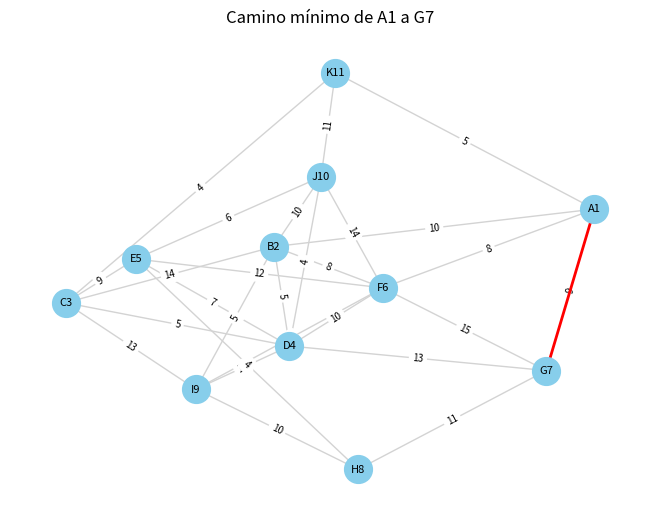
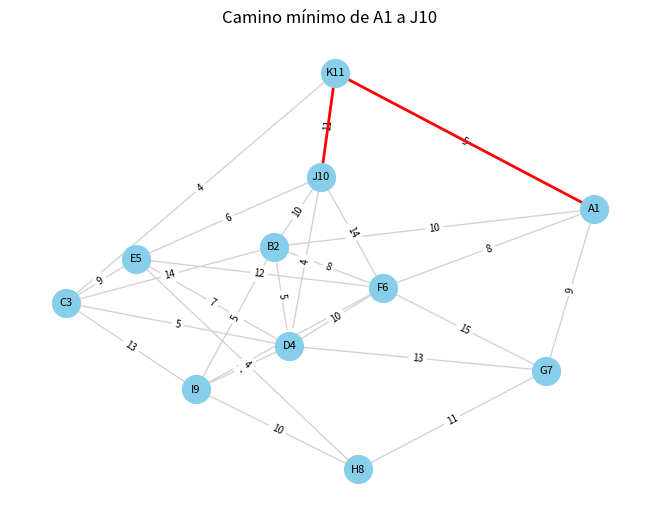
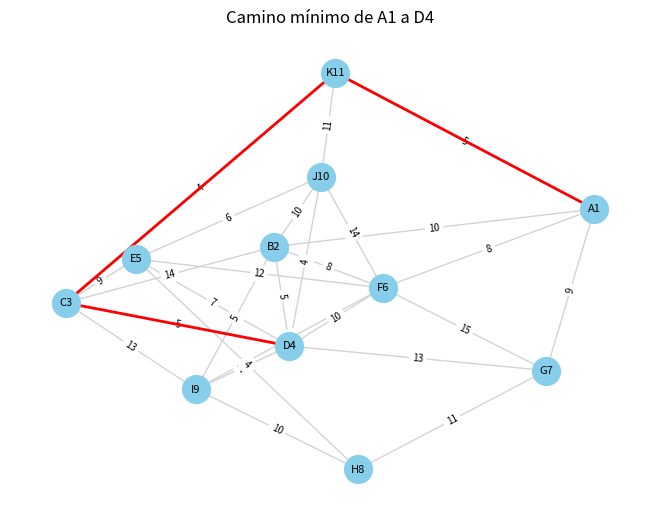
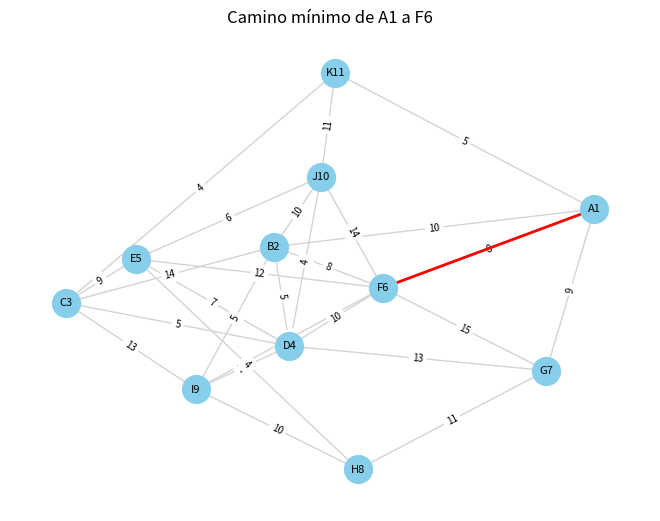
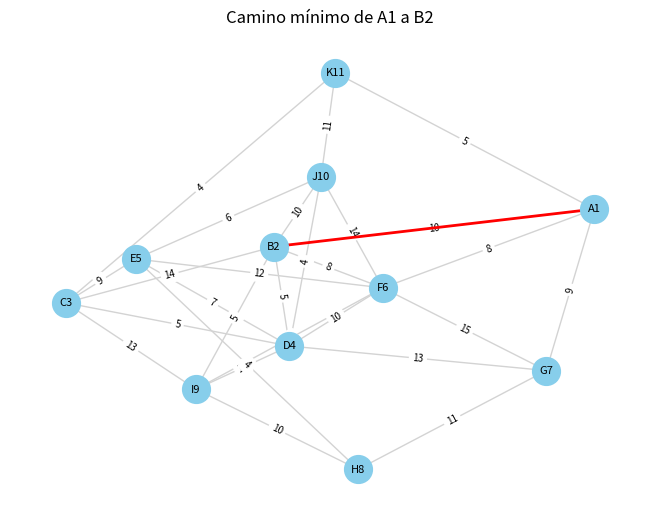

These figures' Python source, in order:
import random  # Para generar números aleatorios
import string  # Para generar etiquetas de nodos con letras
import networkx as nx  # Para crear y manipular grafos
import matplotlib.pyplot as plt  # Para dibujar el grafo
import heapq  # Para la cola de prioridad del algoritmo de Dijkstra

# ----------------------------------------
# Bloque: Generar un grafo aleatorio no dirigido con pesos
# ----------------------------------------
def generar_grafo_aleatorio(min_n=10, max_n=15, peso_min=4, peso_max=15):
    n = random.randint(min_n, max_n)  # Número aleatorio de nodos
    # Etiquetas de nodos, por ejemplo: A1, B2, C3, ...
    letras = [f"{letra}{i+1}" for i, letra in enumerate(string.ascii_uppercase[:n])]
    G = nx.Graph()  # Crear grafo no dirigido

    # Añadir nodos al grafo
    for letra in letras:
        G.add_node(letra)

    # Asegurar conectividad mínima: unir cada nodo nuevo con uno anterior
    for i in range(1, n):
        u = letras[i]
        v = random.choice(letras[:i])  # Conectar con un nodo ya agregado
        peso = random.randint(peso_min, peso_max)
        G.add_edge(u, v, weight=peso)

    # Añadir aristas adicionales aleatorias
    extra_aristas = random.randint(n, 2 * n)
    for _ in range(extra_aristas):
        u, v = random.sample(letras, 2)
        if not G.has_edge(u, v):
            peso = random.randint(peso_min, peso_max)
            G.add_edge(u, v, weight=peso)

    return G

# ----------------------------------------
# Bloque: Dijkstra para obtener distancias mínimas y predecesores
# ----------------------------------------
def dijkstra_con_camino(G, origen):
    dist = {n: float('inf') for n in G.nodes}  # Inicializar distancias
    prev = {n: None for n in G.nodes}          # Inicializar predecesores
    dist[origen] = 0
    heap = [(0, origen)]  # Cola de prioridad (distancia, nodo)

    # Algoritmo de Dijkstra
    while heap:
        d, u = heapq.heappop(heap)
        if d > dist[u]:
            continue  # Ignorar si ya hay una distancia mejor
        for v in G.neighbors(u):
            peso = G[u][v]['weight']
            if dist[u] + peso < dist[v]:
                dist[v] = dist[u] + peso
                prev[v] = u
                heapq.heappush(heap, (dist[v], v))
    return dist, prev

# ----------------------------------------
# Bloque: Reconstrucción del camino mínimo desde el nodo origen
# ----------------------------------------
def reconstruir_camino(prev, destino):
    camino = []  # Lista de aristas (u, v) en orden
    while destino and prev[destino]:
        camino.append((prev[destino], destino))  # Añadir arista del camino
        destino = prev[destino]  # Ir hacia el predecesor
    return camino[::-1]  # Invertir para mostrar desde el origen

# ----------------------------------------
# Bloque: Dibujar el grafo y resaltar el camino mínimo
# ----------------------------------------
def dibujar_grafo(G, camino, origen, destino):
    pos = nx.spring_layout(G, seed=42, k=0.15, iterations=20, scale=2)  # Layout de nodos
    pesos = nx.get_edge_attributes(G, 'weight')  # Obtener pesos de aristas

    # Dibujar nodos y aristas normales
    nx.draw(G, pos, with_labels=True, node_color='skyblue', edge_color='lightgray', node_size=400, font_size=8)
    nx.draw_networkx_edge_labels(G, pos, edge_labels=pesos, font_size=7)

    # Dibujar el camino mínimo en rojo
    if camino:
        nx.draw_networkx_edges(G, pos, edgelist=camino, edge_color='red', width=2)

    plt.title(f"Camino mínimo de {origen} a {destino}")
    plt.show()

# ----------------------------------------
# Bloque: Imprimir el camino mínimo y su peso total
# ----------------------------------------
def imprimir_camino(camino, G):
    total = 0
    for u, v in camino:
        peso = G[u][v]['weight']
        print(f"{u} -> {v} (peso: {peso})")
        total += peso
    print(f"Peso total del camino: {total}\n")

# ----------------------------------------
# Bloque principal: Generar grafo, elegir origen y destinos aleatorios
# ----------------------------------------
G = generar_grafo_aleatorio()  # Crear grafo aleatorio
nodos = sorted(G.nodes)  # Ordenar nodos alfabéticamente
origen = nodos[0]  # Tomar el primero como nodo origen
# Elegir 5 nodos distintos al origen como destinos
destinos = random.sample([n for n in nodos if n != origen], 5)

print(f"Nodo origen: {origen}")
print(f"Nodos destino: {', '.join(destinos)}\n")

# ----------------------------------------
# Bloque: Ejecutar Dijkstra y mostrar resultados para cada destino
# ----------------------------------------
for destino in destinos:
    distancias, anteriores = dijkstra_con_camino(G, origen)  # Ejecutar Dijkstra
    camino = reconstruir_camino(anteriores, destino)          # Reconstruir camino
    dibujar_grafo(G, camino, origen, destino)                # Dibujar grafo y camino
    print(f"Camino de {origen} a {destino}:")
    imprimir_camino(camino, G)                                # Imprimir camino y peso
